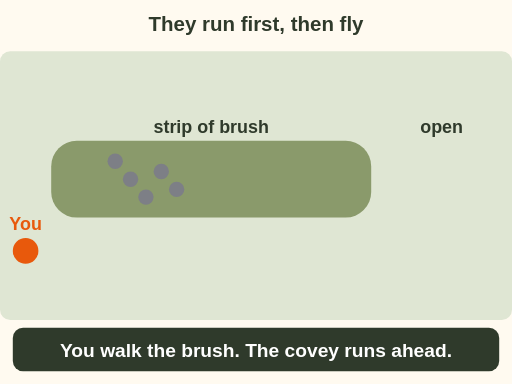
t = 0.00 s
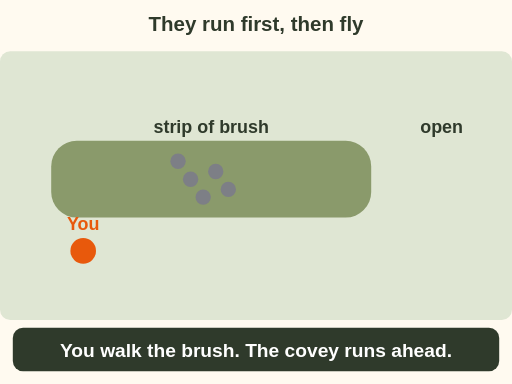
t = 1.35 s
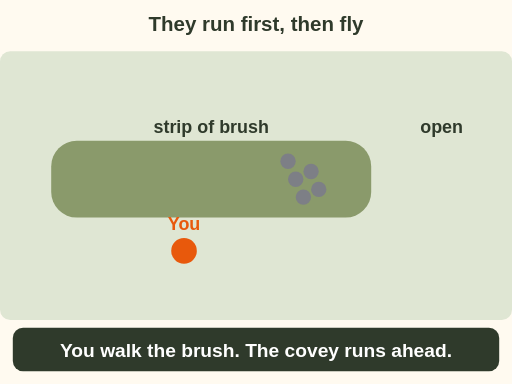
t = 3.71 s
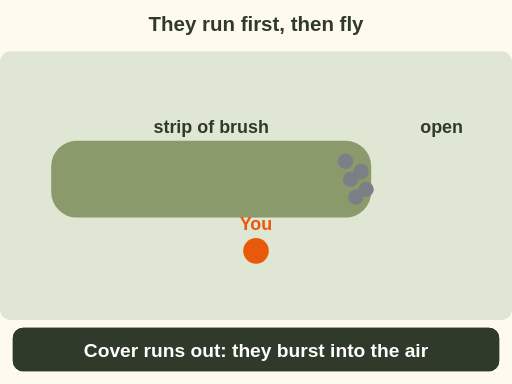
t = 5.40 s
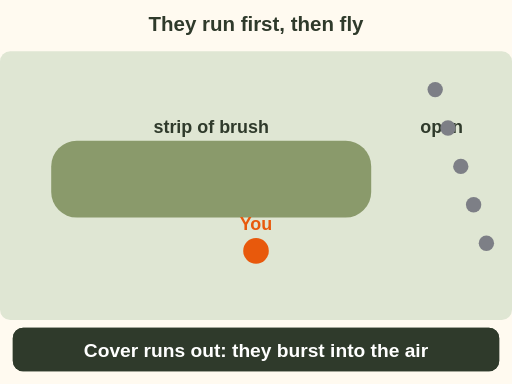
t = 7.20 s
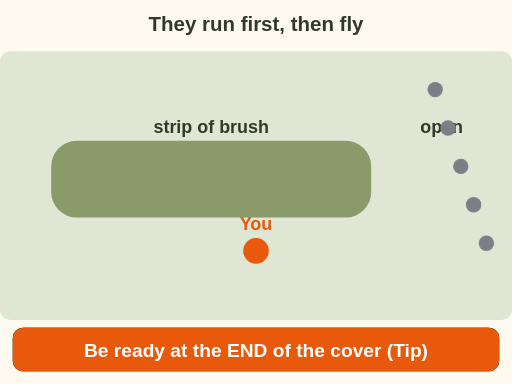
t = 9.00 s

The animated SVG that drew these frames (rendered in a browser with its animation timeline set to each time). Animation: 13 SMIL elements (animate=10,animateTransform=1,set=2); one cycle of 9.00 s.

<svg xmlns="http://www.w3.org/2000/svg" viewBox="0 0 400 300" font-family="sans-serif" role="img" aria-label="Animation, top view. A strip of brush with open ground past its end. You walk along the brush from the left. The covey runs ahead of you inside the cover. When the cover runs out, the birds burst into the air and fan out over the open. Quail run rather than fly, 70 percent. Tip: be ready at the end of the cover.">
  <rect width="400" height="300" fill="#fffaf0"/>
<text x="200" y="24" font-size="16" font-weight="bold" fill="#2f3a2b" text-anchor="middle">They run first, then fly</text>
<rect x="0" y="40" width="400" height="210" rx="8" fill="#dfe6d3"/>
<rect x="40" y="110" width="250" height="60" rx="20" fill="#8a9a6b"/>
<text x="165" y="104" font-size="14" font-weight="bold" fill="#2f3a2b" text-anchor="middle">strip of brush</text>
<text x="345" y="104" font-size="14" font-weight="bold" fill="#2f3a2b" text-anchor="middle">open</text>
<g><g transform="translate(0 0)"><circle r="10" fill="#e8590c"/><text x="0" y="-16" font-size="14" font-weight="bold" fill="#e8590c" text-anchor="middle">You</text></g><animateTransform attributeName="transform" type="translate" values="20 196;200 196;200 196" keyTimes="0;.6;1" dur="9s" fill="freeze"/></g>
<circle r="6" fill="#7d7f86"><animate attributeName="cx" values="90;270;270;340;340" keyTimes="0;.55;.62;.8;1" dur="9s" fill="freeze"/><animate attributeName="cy" values="126;126;126;70;70" keyTimes="0;.55;.62;.8;1" dur="9s" fill="freeze"/></circle>
<circle r="6" fill="#7d7f86"><animate attributeName="cx" values="102;274;274;350;350" keyTimes="0;.55;.62;.8;1" dur="9s" fill="freeze"/><animate attributeName="cy" values="140;140;140;100;100" keyTimes="0;.55;.62;.8;1" dur="9s" fill="freeze"/></circle>
<circle r="6" fill="#7d7f86"><animate attributeName="cx" values="114;278;278;360;360" keyTimes="0;.55;.62;.8;1" dur="9s" fill="freeze"/><animate attributeName="cy" values="154;154;154;130;130" keyTimes="0;.55;.62;.8;1" dur="9s" fill="freeze"/></circle>
<circle r="6" fill="#7d7f86"><animate attributeName="cx" values="126;282;282;370;370" keyTimes="0;.55;.62;.8;1" dur="9s" fill="freeze"/><animate attributeName="cy" values="134;134;134;160;160" keyTimes="0;.55;.62;.8;1" dur="9s" fill="freeze"/></circle>
<circle r="6" fill="#7d7f86"><animate attributeName="cx" values="138;286;286;380;380" keyTimes="0;.55;.62;.8;1" dur="9s" fill="freeze"/><animate attributeName="cy" values="148;148;148;190;190" keyTimes="0;.55;.62;.8;1" dur="9s" fill="freeze"/></circle>
<rect x="10" y="256" width="380" height="34" rx="8" fill="#2f3a2b"/><text x="200" y="279" font-size="15" font-weight="bold" fill="#fff" text-anchor="middle">You walk the brush. The covey runs ahead.</text>
<g opacity="0"><set attributeName="opacity" to="1" begin="5.2s"/><rect x="10" y="256" width="380" height="34" rx="8" fill="#2f3a2b"/><text x="200" y="279" font-size="15" font-weight="bold" fill="#fff" text-anchor="middle">Cover runs out: they burst into the air</text></g>
<g opacity="0"><set attributeName="opacity" to="1" begin="7.4s"/><rect x="10" y="256" width="380" height="34" rx="8" fill="#e8590c"/><text x="200" y="279" font-size="15" font-weight="bold" fill="#fff" text-anchor="middle">Be ready at the END of the cover (Tip)</text></g>
</svg>
